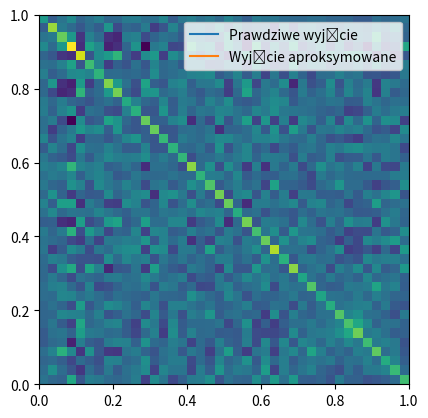

Generate this figure with matplotlib:
import numpy as np
import math
import matplotlib.pyplot as plt

# X = np.array([[1, 2, 3], [4, 5, 6]])


def white_noise(samples):
    mean = 0
    std = 1

    return np.random.uniform(mean, std, size=samples)


class Model:
    def __init__(self, number_of_inputs, repeats, max_int):
        self.X = np.random.randint(max_int, size=(number_of_inputs, repeats))
        self.Z = white_noise(number_of_inputs)
        self.a = np.random.randint(max_int, size=repeats)
        self.Y = self.X.dot(self.a) + self.Z

    def estimate_least_squares(self):
        self.a_approx = np.linalg.inv((self.X.T @ self.X)) @ self.X.T @ self.Y
        self.Y_approx = self.X.dot(self.a_approx)

    def plot_all(self):
        plt.plot(self.Y, label='Prawdziwe wyjście')
        plt.plot(self.Y_approx, label='Wyjście aproksymowane')
        plt.legend()
        plt.show()

    def plot_imagesc(self):
        covariance_matrix = np.cov(np.linalg.inv((self.X.T @ self.X)))
        plt.imshow(covariance_matrix, extent=[0, 1, 0, 1])
        plt.show()


a = Model(100, 40, 10)

a.estimate_least_squares()
a.plot_all()
a.plot_imagesc()

